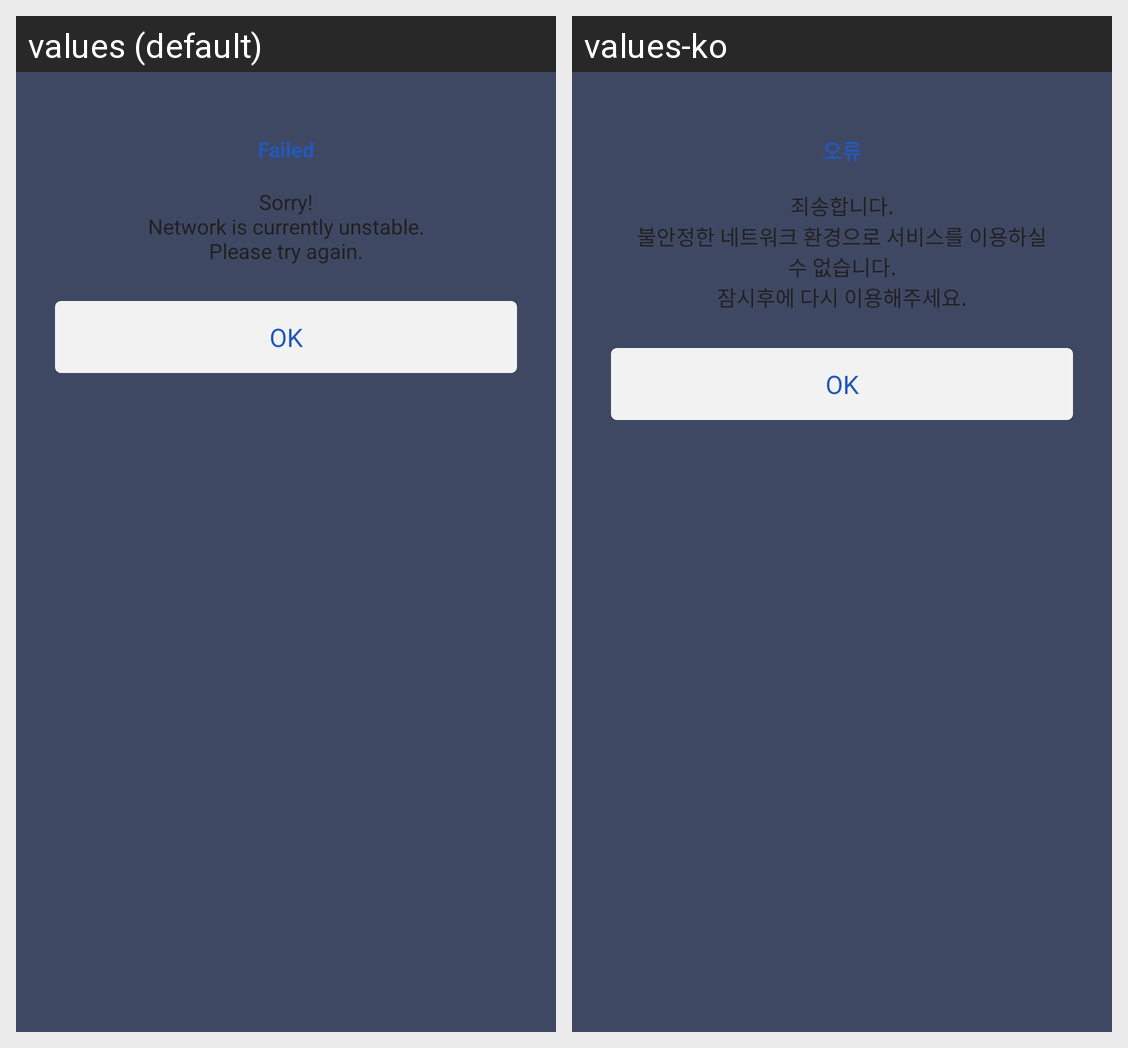

Translations of the strings shown on this Android screen, per locale in the grid:
Android screen res/layout/dialog_commonerror.xml rendered under 2 locales, left to right: values (default), values-ko. Device: Nexus 5 (rendered at 1080×1920; each locale shown at half size, 540×960, under a caption strip naming it); theme AppTheme.
Strings drawn on this screen, with the default value and each locale's value (text and hints the layout hard-codes, and strings that could not be matched under every locale, appear in the picture but are not listed):

str_error_common_title
  values: Failed
  values-ko: 오류

str_error_common_msg
  values: Sorry!
      Network is currently unstable.
      Please try again.
  values-ko: 죄송합니다.
      불안정한 네트워크 환경으로 서비스를 이용하실 수 없습니다.
      잠시후에 다시 이용해주세요.

str_ok
  values: OK
  values-ko: OK
